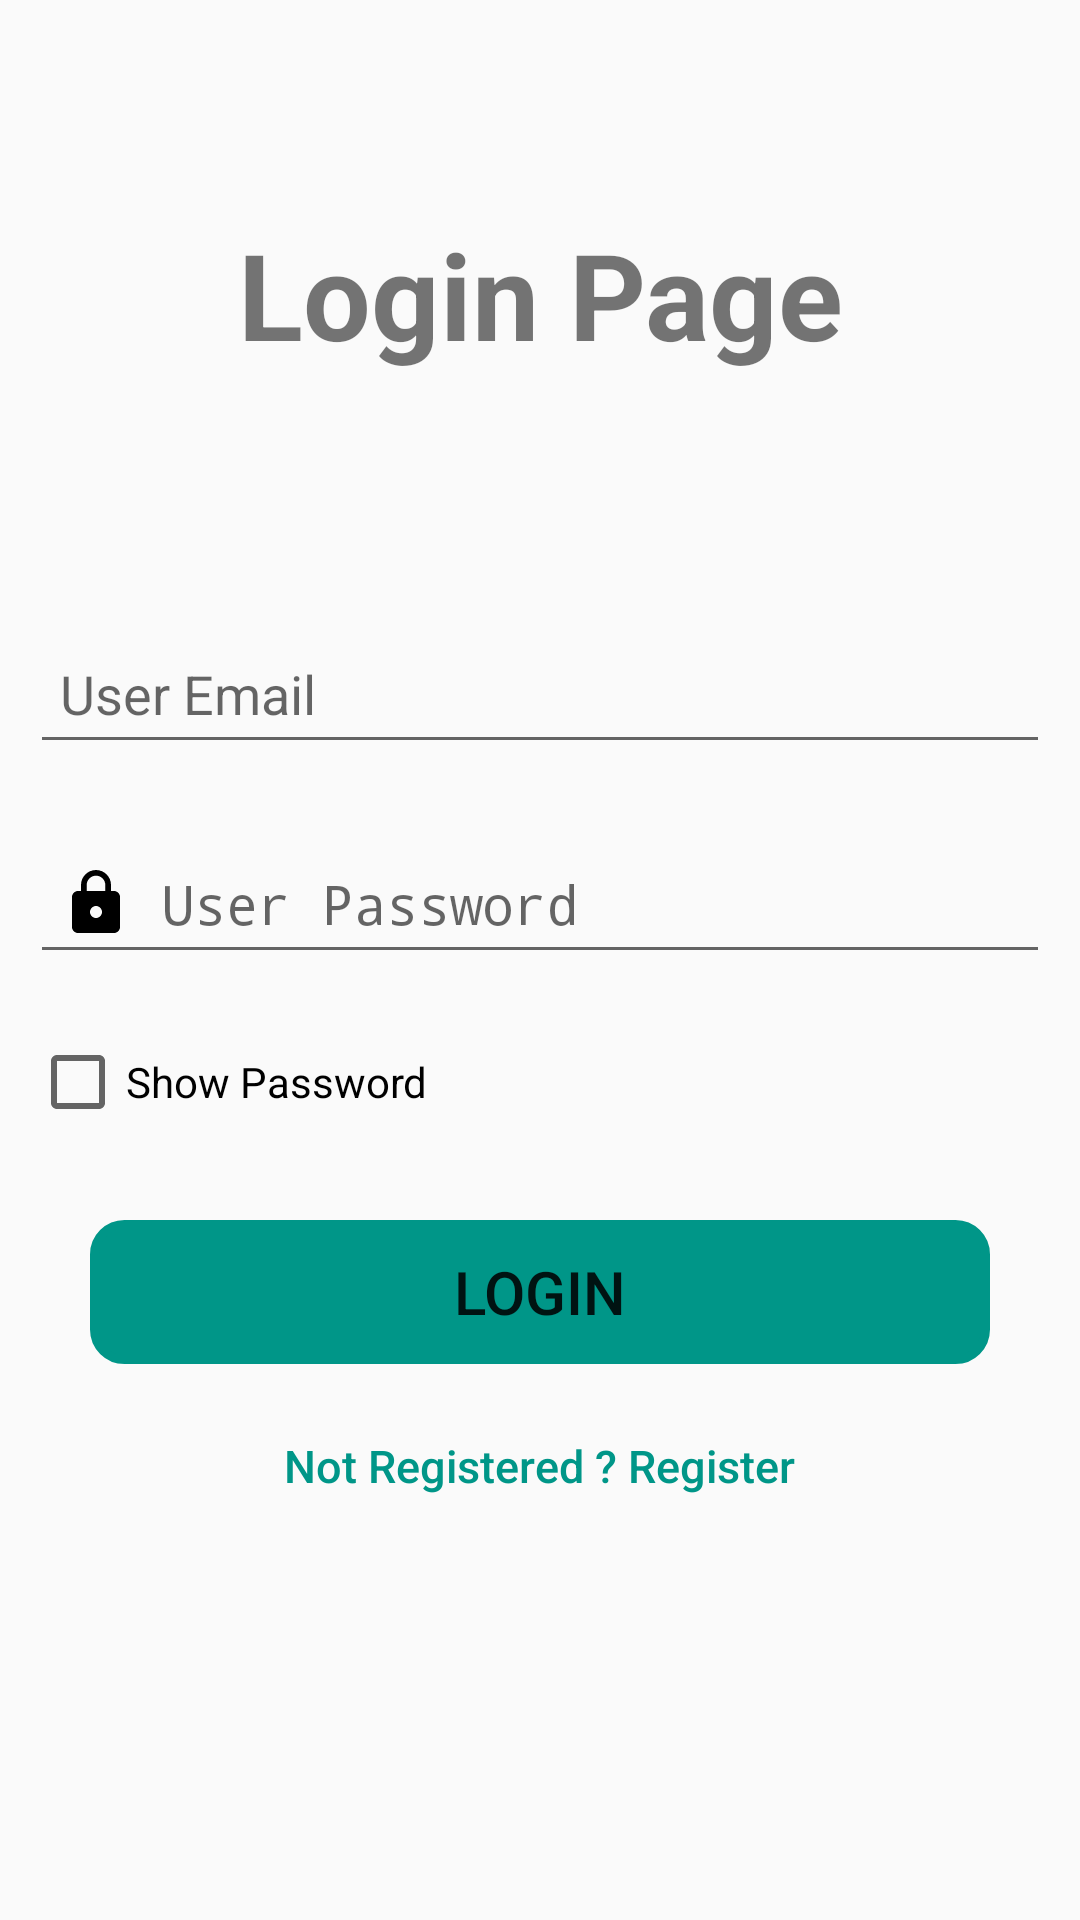

This screen was rendered from an Android layout file. Write that file and the resources it references.
<!-- AndroidManifest.xml: activity theme Theme.AppCompat.DayNight.NoActionBar -->
<!-- res/layout/activity_login.xml -->
<?xml version="1.0" encoding="utf-8"?>
<LinearLayout xmlns:android="http://schemas.android.com/apk/res/android"
    xmlns:app="http://schemas.android.com/apk/res-auto"
    xmlns:tools="http://schemas.android.com/tools"
    android:layout_width="match_parent"
    android:layout_height="match_parent"
    android:orientation="vertical"
    android:gravity="center"
    tools:context=".LoginActivity">


    <TextView
        android:layout_width="match_parent"
        android:layout_height="wrap_content"
        android:text="Login Page"
        android:textSize="40sp"
        android:textStyle="bold"
        android:layout_marginBottom="70dp"
        android:textAlignment="center" />

    <EditText
        android:id="@+id/login_email_id"
        android:layout_width="match_parent"
        android:layout_height="50dp"
        android:hint="User Email"
        android:paddingStart="10dp"
        android:inputType="textEmailAddress"
        android:layout_margin="10dp"
        android:drawableStart="@drawable/custom_email_input"
        android:drawablePadding="10dp" />

    <EditText
        android:id="@+id/login_password_id"
        android:layout_width="match_parent"
        android:layout_height="50dp"
        android:hint="User Password"
        android:paddingStart="10dp"
        android:inputType="textPassword"
        android:layout_margin="10dp"
        android:drawableStart="@drawable/ic_baseline_lock_24"
        android:drawablePadding="10dp" />
    <CheckBox
        android:id="@+id/login_checkbox"
        android:layout_width="200dp"
        android:layout_height="wrap_content"
        android:text="Show Password"
        android:layout_gravity="left"
        android:layout_marginLeft="10dp"
        android:layout_marginTop="10dp"/>
    <Button
        android:id="@+id/login_login_button"
        android:layout_width="match_parent"
        android:layout_height="wrap_content"
        android:background="@drawable/login_button_design"
        android:text="Login"
        android:textSize="20sp"
        android:backgroundTint="#009688"
        android:layout_marginLeft="30dp"
        android:layout_marginRight="30dp"
        android:layout_marginBottom="10dp"
        android:layout_marginTop="30dp"/>
    <Button
        android:id="@+id/login_signup_button"
        android:layout_width="wrap_content"
        android:layout_height="wrap_content"
        android:text="Not Registered ? Register"
        android:textAllCaps="false"
        android:textSize="15sp"
        android:textColor="#009688"
        android:background="@null"
        android:layout_gravity="center"/>
    <ProgressBar
        android:id="@+id/login_progress"
        android:layout_width="match_parent"
        android:layout_height="wrap_content"
        android:indeterminate="true"
        android:indeterminateTint="#009688"
        style="@style/Widget.AppCompat.ProgressBar.Horizontal"
        android:visibility="invisible"
        android:layout_margin="20dp"/>


</LinearLayout>
<!-- resources referenced by this layout -->
<resources>
  <!-- drawable custom_email_input (drawable) -->
  <?xml version="1.0" encoding="utf-8"?>
  <selector xmlns:android="http://schemas.android.com/apk/res/android">
  <item android:state_focused="true"
      android:drawable="@drawable/email_focused"/>
      <item android:state_focused="false"
          android:drawable="@drawable/ic_baseline_email_24"/>
  
  </selector>
  <!-- drawable ic_baseline_lock_24 (drawable) -->
  <vector android:height="24dp" android:tint="#000000"
      android:viewportHeight="24" android:viewportWidth="24"
      android:width="24dp" xmlns:android="http://schemas.android.com/apk/res/android">
      <path android:fillColor="@color/grey" android:pathData="M18,8h-1L17,6c0,-2.76 -2.24,-5 -5,-5S7,3.24 7,6v2L6,8c-1.1,0 -2,0.9 -2,2v10c0,1.1 0.9,2 2,2h12c1.1,0 2,-0.9 2,-2L20,10c0,-1.1 -0.9,-2 -2,-2zM12,17c-1.1,0 -2,-0.9 -2,-2s0.9,-2 2,-2 2,0.9 2,2 -0.9,2 -2,2zM15.1,8L8.9,8L8.9,6c0,-1.71 1.39,-3.1 3.1,-3.1 1.71,0 3.1,1.39 3.1,3.1v2z"/>
  </vector>
  <!-- drawable login_button_design (drawable) -->
  <?xml version="1.0" encoding="utf-8"?>
  <shape xmlns:android="http://schemas.android.com/apk/res/android"
      android:shape="rectangle">
  
      <corners android:radius="10dp"/>
      <stroke android:color="@color/grey" android:width="3dp"/>
  
  </shape>
  <!-- drawable ic_baseline_email_24 (drawable) -->
  <vector android:height="24dp" android:tint="#000000"
      android:viewportHeight="24" android:viewportWidth="24"
      android:width="24dp" xmlns:android="http://schemas.android.com/apk/res/android">
      <path android:fillColor="@color/grey" android:pathData="M20,4L4,4c-1.1,0 -1.99,0.9 -1.99,2L2,18c0,1.1 0.9,2 2,2h16c1.1,0 2,-0.9 2,-2L22,6c0,-1.1 -0.9,-2 -2,-2zM20,8l-8,5 -8,-5L4,6l8,5 8,-5v2z"/>
  </vector>
  <color name="grey">#AAA4AA</color>
</resources>
